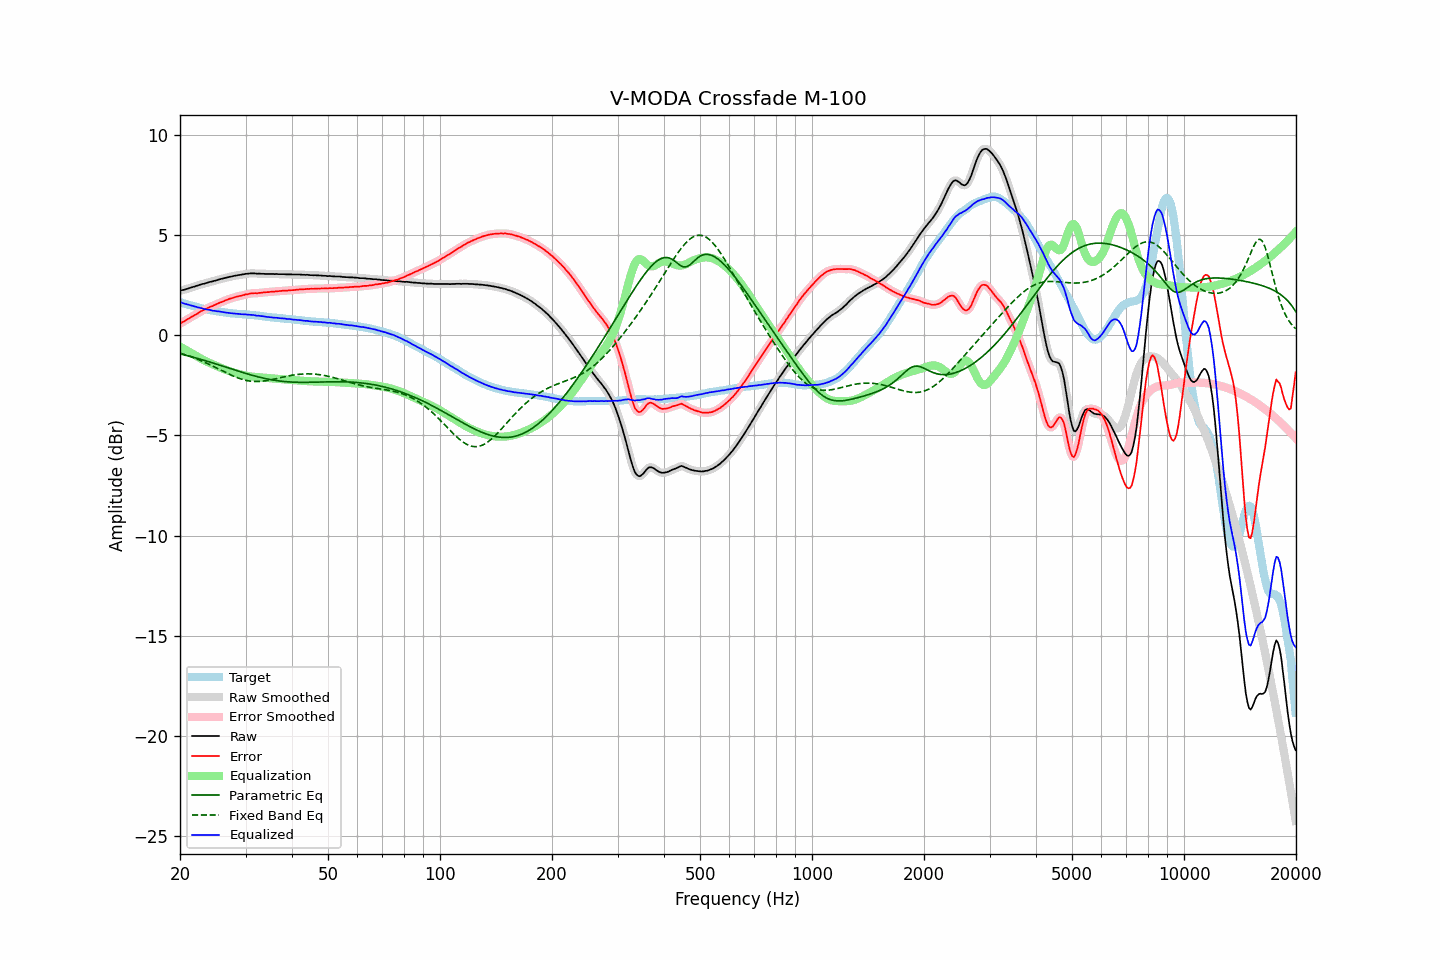

The data file committed next to this chart (first rows):
frequency, raw, error, smoothed, error_smoothed, equalization, parametric_eq, fixed_band_eq, equalized_raw, equalized_smoothed, target
20.00, 2.21, 0.57, 2.21, 0.58, -0.57, -0.94, -0.90, 1.64, 1.64, 1.64
20.20, 2.24, 0.62, 2.23, 0.62, -0.62, -0.96, -0.92, 1.62, 1.61, 1.62
20.40, 2.25, 0.66, 2.25, 0.66, -0.66, -0.98, -0.95, 1.58, 1.59, 1.59
20.61, 2.27, 0.70, 2.27, 0.71, -0.71, -1.00, -0.97, 1.56, 1.56, 1.57
20.81, 2.30, 0.75, 2.29, 0.75, -0.75, -1.02, -1.00, 1.54, 1.54, 1.54
21.02, 2.32, 0.80, 2.32, 0.80, -0.80, -1.04, -1.03, 1.52, 1.52, 1.51
21.23, 2.35, 0.85, 2.35, 0.85, -0.85, -1.06, -1.05, 1.50, 1.50, 1.49
21.44, 2.37, 0.89, 2.37, 0.90, -0.89, -1.08, -1.08, 1.47, 1.48, 1.47
21.66, 2.40, 0.94, 2.40, 0.94, -0.94, -1.10, -1.11, 1.45, 1.45, 1.45
21.87, 2.42, 0.98, 2.42, 0.99, -0.99, -1.12, -1.14, 1.43, 1.43, 1.43
22.09, 2.45, 1.03, 2.44, 1.03, -1.04, -1.15, -1.18, 1.41, 1.41, 1.41
22.31, 2.47, 1.08, 2.47, 1.08, -1.08, -1.17, -1.21, 1.38, 1.39, 1.39
22.54, 2.50, 1.13, 2.50, 1.13, -1.13, -1.19, -1.24, 1.37, 1.37, 1.36
22.76, 2.53, 1.19, 2.52, 1.18, -1.17, -1.21, -1.27, 1.35, 1.35, 1.34
22.99, 2.55, 1.23, 2.55, 1.22, -1.22, -1.24, -1.31, 1.33, 1.33, 1.32
23.22, 2.56, 1.26, 2.56, 1.26, -1.26, -1.26, -1.35, 1.30, 1.30, 1.30
23.45, 2.59, 1.30, 2.59, 1.30, -1.30, -1.28, -1.38, 1.29, 1.29, 1.29
23.69, 2.61, 1.34, 2.61, 1.34, -1.34, -1.31, -1.42, 1.27, 1.27, 1.27
23.92, 2.64, 1.38, 2.63, 1.38, -1.38, -1.33, -1.46, 1.26, 1.26, 1.26
24.16, 2.66, 1.42, 2.65, 1.41, -1.41, -1.36, -1.49, 1.25, 1.24, 1.24
24.40, 2.67, 1.44, 2.68, 1.45, -1.45, -1.38, -1.53, 1.22, 1.23, 1.23
24.65, 2.70, 1.48, 2.69, 1.48, -1.48, -1.41, -1.57, 1.22, 1.21, 1.22
24.89, 2.72, 1.52, 2.72, 1.51, -1.52, -1.43, -1.61, 1.20, 1.20, 1.20
25.14, 2.74, 1.55, 2.74, 1.55, -1.55, -1.46, -1.65, 1.19, 1.19, 1.19
25.39, 2.77, 1.59, 2.76, 1.59, -1.59, -1.48, -1.69, 1.18, 1.18, 1.18
25.65, 2.79, 1.62, 2.79, 1.62, -1.62, -1.51, -1.73, 1.17, 1.17, 1.17
25.91, 2.81, 1.65, 2.81, 1.65, -1.65, -1.53, -1.77, 1.15, 1.15, 1.16
26.16, 2.83, 1.68, 2.83, 1.68, -1.69, -1.56, -1.81, 1.14, 1.14, 1.15
26.43, 2.85, 1.72, 2.85, 1.72, -1.72, -1.58, -1.85, 1.13, 1.13, 1.13
26.69, 2.87, 1.75, 2.87, 1.75, -1.75, -1.61, -1.89, 1.12, 1.12, 1.11
26.96, 2.89, 1.78, 2.89, 1.78, -1.78, -1.64, -1.93, 1.11, 1.11, 1.10
27.23, 2.91, 1.81, 2.90, 1.81, -1.81, -1.66, -1.97, 1.10, 1.10, 1.09
27.50, 2.92, 1.83, 2.92, 1.84, -1.84, -1.69, -2.00, 1.08, 1.09, 1.08
27.77, 2.94, 1.86, 2.94, 1.86, -1.86, -1.71, -2.04, 1.08, 1.08, 1.08
28.05, 2.96, 1.89, 2.95, 1.88, -1.88, -1.74, -2.07, 1.07, 1.07, 1.07
28.33, 2.97, 1.91, 2.97, 1.91, -1.91, -1.77, -2.11, 1.06, 1.07, 1.06
28.62, 2.99, 1.93, 2.98, 1.93, -1.93, -1.79, -2.14, 1.06, 1.06, 1.06
28.90, 3.00, 1.95, 3.00, 1.95, -1.95, -1.82, -2.16, 1.05, 1.05, 1.05
29.19, 3.01, 1.96, 3.01, 1.97, -1.97, -1.84, -2.19, 1.04, 1.04, 1.05
29.48, 3.03, 1.99, 3.03, 1.99, -1.99, -1.87, -2.22, 1.04, 1.04, 1.04
29.78, 3.04, 2.00, 3.04, 2.01, -2.01, -1.89, -2.24, 1.03, 1.03, 1.04
30.08, 3.06, 2.03, 3.05, 2.02, -2.02, -1.92, -2.26, 1.03, 1.03, 1.03
30.38, 3.06, 2.03, 3.06, 2.04, -2.04, -1.94, -2.27, 1.02, 1.02, 1.02
30.68, 3.07, 2.05, 3.07, 2.06, -2.05, -1.96, -2.29, 1.01, 1.02, 1.01
30.99, 3.08, 2.08, 3.07, 2.07, -2.07, -1.99, -2.30, 1.01, 1.01, 1.00
31.30, 3.08, 2.08, 3.08, 2.08, -2.07, -2.01, -2.31, 1.00, 1.00, 1.00
31.61, 3.08, 2.09, 3.07, 2.08, -2.08, -2.03, -2.31, 0.99, 0.99, 0.99
31.93, 3.07, 2.09, 3.07, 2.09, -2.09, -2.05, -2.32, 0.98, 0.98, 0.98
32.24, 3.06, 2.08, 3.06, 2.09, -2.10, -2.07, -2.32, 0.96, 0.97, 0.98
32.57, 3.07, 2.10, 3.06, 2.10, -2.10, -2.09, -2.31, 0.97, 0.96, 0.97
32.89, 3.06, 2.10, 3.06, 2.11, -2.11, -2.11, -2.31, 0.95, 0.95, 0.95
33.22, 3.06, 2.12, 3.06, 2.12, -2.11, -2.13, -2.30, 0.94, 0.94, 0.94
33.55, 3.06, 2.13, 3.05, 2.12, -2.12, -2.15, -2.29, 0.94, 0.93, 0.93
33.89, 3.05, 2.13, 3.05, 2.13, -2.13, -2.17, -2.28, 0.92, 0.92, 0.92
34.23, 3.05, 2.14, 3.05, 2.14, -2.14, -2.19, -2.27, 0.91, 0.91, 0.91
34.57, 3.05, 2.14, 3.05, 2.15, -2.15, -2.20, -2.26, 0.90, 0.90, 0.91
34.92, 3.05, 2.15, 3.05, 2.16, -2.15, -2.22, -2.24, 0.89, 0.89, 0.89
35.27, 3.05, 2.17, 3.05, 2.16, -2.16, -2.23, -2.23, 0.89, 0.89, 0.88
35.62, 3.05, 2.17, 3.05, 2.17, -2.17, -2.24, -2.21, 0.88, 0.88, 0.88
35.97, 3.04, 2.17, 3.04, 2.17, -2.17, -2.26, -2.19, 0.86, 0.87, 0.87
... 635 more rows
